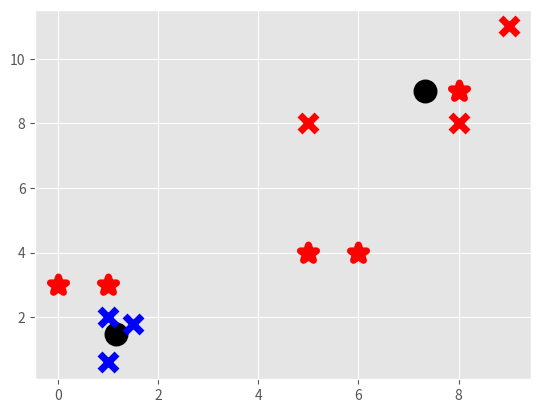

The matplotlib source for this figure:
import matplotlib.pyplot as plt
from matplotlib import style
style.use('ggplot')
import numpy as np

x = np.array([[1,2],[1.5,1.8],[5,8],[8,8],[1,0.6],[9,11]])

##plt.scatter(x[:,0], x[:,1], s=150, c='b')
##plt.show()

colors = ['b','r','c','g','k','y']

class K_Means:
    def __init__(self, k=2, tol=0.001, max_iter=300):
        self.k = k
        self.tol = tol
        self.max_iter = max_iter

    def fit(self, data):
        self.centroids = {}
        for i in range(self.k):
            self.centroids[i] = data[i]
        for i in range(self.max_iter):
            self.classifications = {}
            for i in range(self.k):
                self.classifications[i] = []
            for featureset in x:
                distances = [np.linalg.norm(featureset-self.centroids[centroid]) for centroid in self.centroids]
                classification = distances.index(min(distances))
                self.classifications[classification].append(featureset)
            prev_centroids = dict(self.centroids)
            for classification  in self.classifications:
                self.centroids[classification] = np.average(self.classifications[classification], axis=0)
            optimized = True
            for c in self.centroids:
                original_centroid = prev_centroids[c]
                current_centroid = self.centroids[c]
                if np.sum((current_centroid-original_centroid)/original_centroid*100.0) > self.tol:
                    optimized = False
            if optimized:
                break

    def predict(self, data):
        distances = [np.linalg.norm(featureset-self.centroids[centroid]) for centroid in self.centroids]
        classification = (distances.index(min(distances)))
        return classification

clf = K_Means()
clf.fit(x)

for centroid in clf.centroids:
    plt.scatter(clf.centroids[centroid][0], clf.centroids[centroid][1], marker="o", color="k", s=150, linewidths=5)

for classification in clf.classifications:
    color = colors[classification]
    for featureset in clf.classifications[classification]:
        plt.scatter(featureset[0], featureset[1], marker="x", color=color, s=150, linewidths=5)

unknowns = np.array([[1,3],[8,9],[0,3],[5,4],[6,4]])

for unknown in unknowns:
    classification = clf.predict(unknown)
    plt.scatter(unknown[0], unknown[1], marker="*", color=colors[classification], s=150, linewidths=5)

plt.show()


## now Just import the Titanic Dataset here, and pass to the functions, for prediction.

